4-way image classification set "Parametros" from GitHub (DanaSono-Dev/SRAI_ML); label vocabulary: TYLCV, foliar mold, train sanas, train tizon temprano.

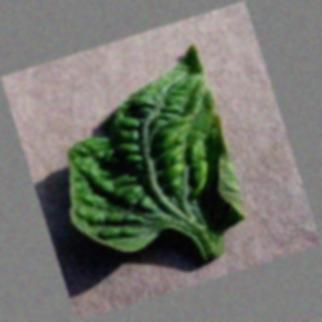
Label: TYLCV

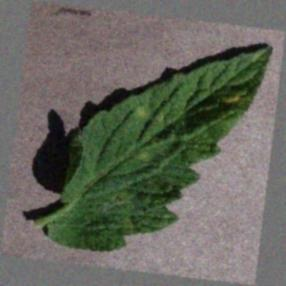
Label: foliar mold

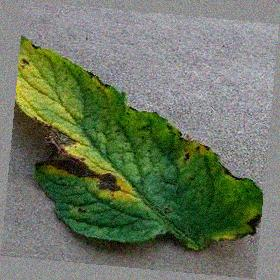
Label: train tizon temprano

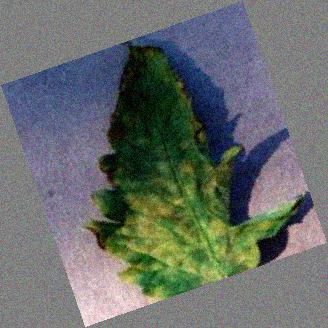
Label: foliar mold

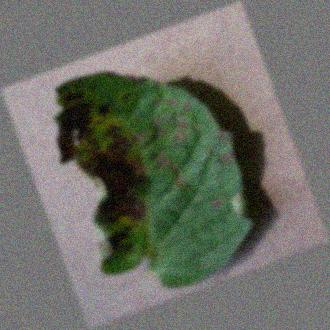
Label: train tizon temprano

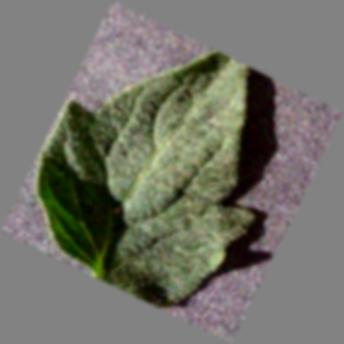
Label: train sanas
